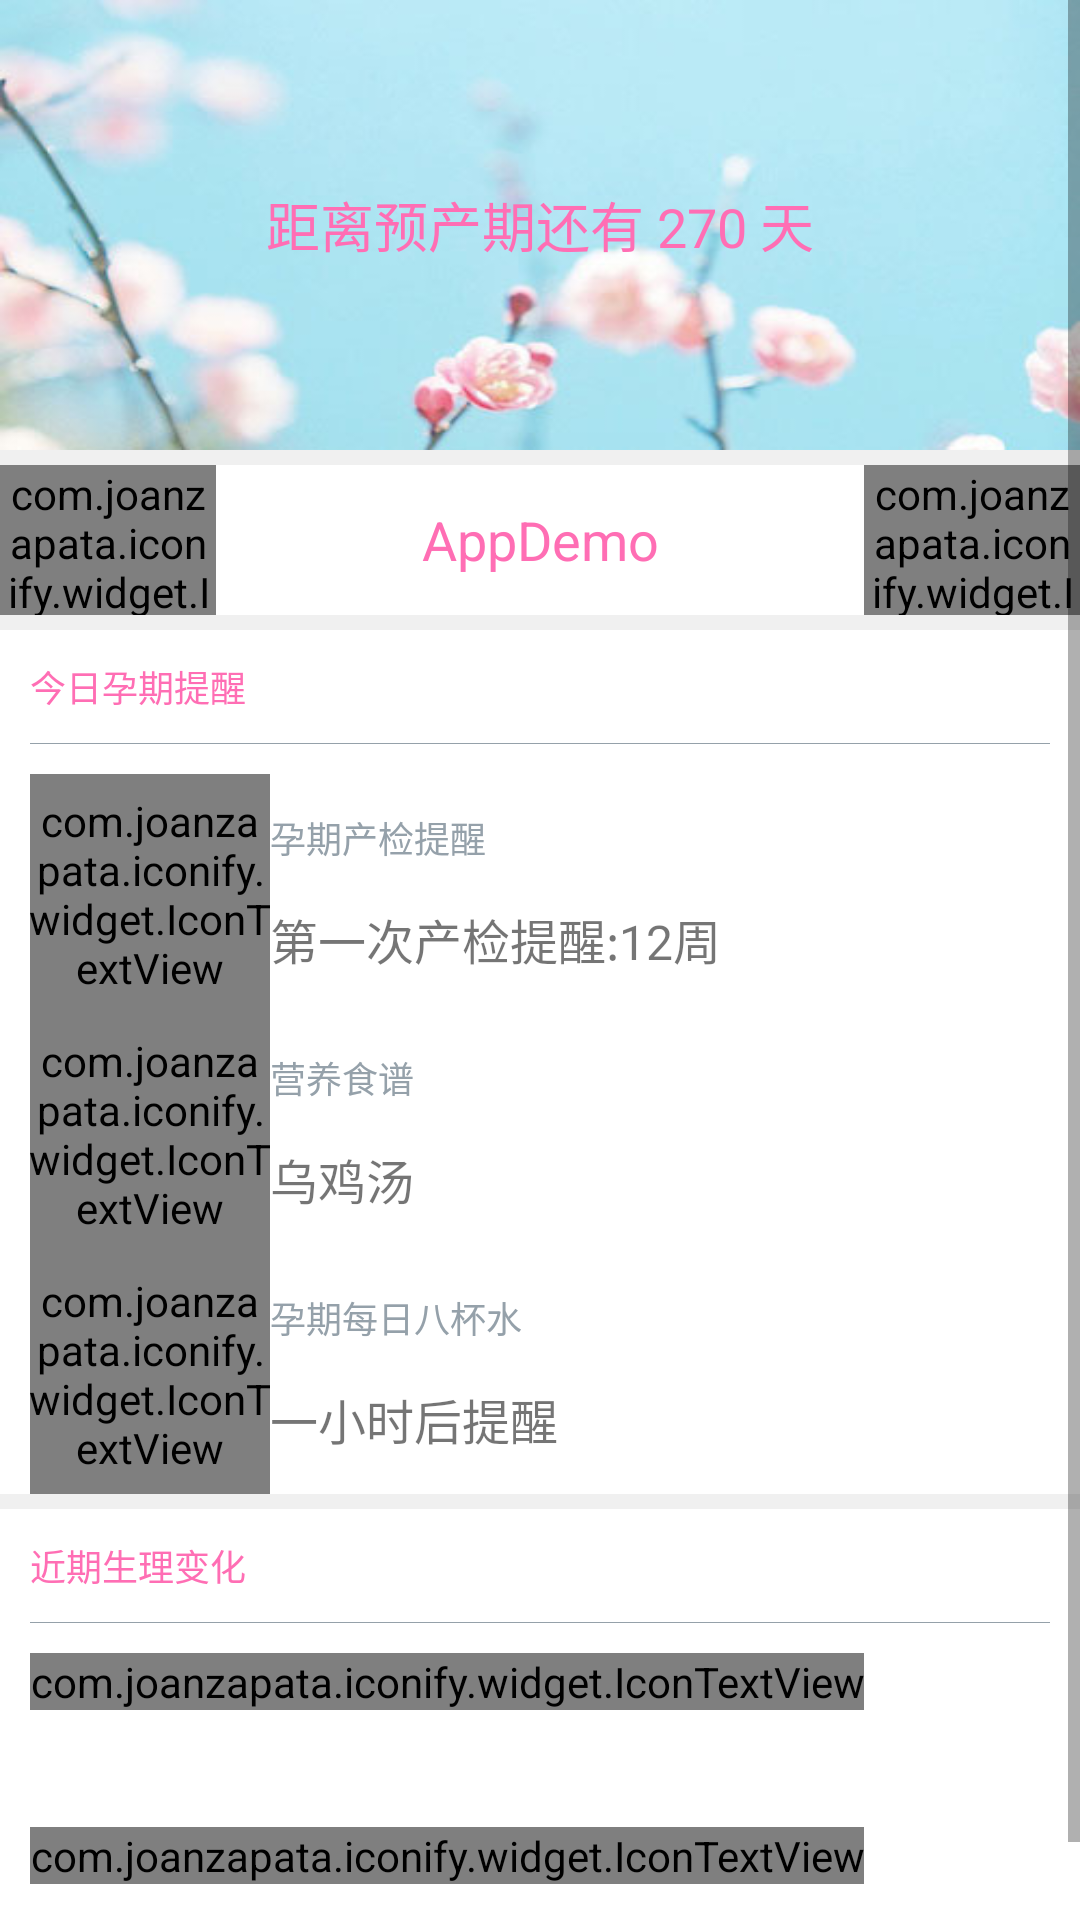

Layout XML and referenced resources for this Android screen:
<!-- AndroidManifest.xml: application theme AppTheme -->
<!-- res/layout/fg_content_1.xml -->
<?xml version="1.0" encoding="utf-8"?>
<LinearLayout xmlns:android="http://schemas.android.com/apk/res/android"
    android:layout_width="match_parent"
    android:layout_height="match_parent"
    android:background="@color/bk_at_white"
    android:orientation="vertical">

    <ScrollView
        android:layout_width="match_parent"
        android:layout_height="match_parent">
        <LinearLayout
            android:layout_width="match_parent"
            android:layout_height="match_parent"
            android:orientation="vertical">
            <TextView
                android:id="@+id/tv_expectedDate"
                android:layout_width="match_parent"
                android:layout_height="150dp"
                android:gravity="center"
                android:background="@mipmap/fg_1_bk_4"
                android:text="距离预产期还有 270 天"
                android:textSize="18sp"
                android:textColor="@color/bk_btn_blue_NO_Pressed"
                />
            <LinearLayout
                android:layout_width="match_parent"
                android:layout_height="50dp"
                android:orientation="horizontal"
                android:background="#ffffff"
                android:layout_marginTop="5dp">
                <com.joanzapata.iconify.widget.IconTextView
                    android:id="@+id/tv_left"
                    android:layout_width="0dp"
                    android:layout_weight="1"
                    android:layout_height="match_parent"
                    android:gravity="center"
                    android:text="{fa-chevron-left}"
                    android:textColor="@drawable/bp_selector"
                    android:textSize="16sp"
                    android:clickable="true"/>
                <TextView
                    android:id="@+id/tv_weekAndDay"
                    android:layout_width="0dp"
                    android:layout_weight="3"
                    android:layout_height="match_parent"
                    android:text="@string/app_name"
                    android:textColor="@color/bk_btn_blue_NO_Pressed"
                    android:textSize="18sp"
                    android:gravity="center"/>
                <com.joanzapata.iconify.widget.IconTextView
                    android:id="@+id/tv_right"
                    android:layout_width="0dp"
                    android:layout_weight="1"
                    android:layout_height="match_parent"
                    android:gravity="center"
                    android:text="{fa-chevron-right}"
                    android:textColor="@drawable/bp_selector"
                    android:textSize="16sp"
                    android:clickable="true"/>
            </LinearLayout>
            <LinearLayout
                android:layout_width="match_parent"
                android:layout_height="wrap_content"
                android:orientation="vertical"
                android:background="#ffffff"
                android:layout_marginTop="5dp"
                android:paddingLeft="10dp"
                android:paddingRight="10dp"
                android:paddingTop="10dp">
                <TextView
                    android:layout_width="wrap_content"
                    android:layout_height="wrap_content"
                    android:text="今日孕期提醒"
                    android:textColor="@color/bk_btn_blue_NO_Pressed"
                    android:textSize="12sp"/>
                <View
                    android:layout_width="match_parent"
                    android:layout_height="1px"
                    android:background="@color/hint_text"
                    android:layout_marginTop="10dp"
                    android:layout_marginBottom="10dp"/>
                <LinearLayout
                    android:id="@+id/checkRemind_item"
                    android:layout_width="match_parent"
                    android:layout_height="80dp"
                    android:orientation="horizontal"
                    android:clickable="true">
                    <com.joanzapata.iconify.widget.IconTextView
                        android:layout_width="80dp"
                        android:layout_height="match_parent"
                        android:gravity="center"
                        android:text="{fa-stethoscope}"
                        android:textColor="@color/theme_green"
                        android:textSize="50sp"/>
                    <LinearLayout
                        android:layout_width="match_parent"
                        android:layout_height="match_parent"
                        android:orientation="vertical">
                        <TextView
                            android:layout_width="match_parent"
                            android:layout_height="30dp"
                            android:gravity="bottom"
                            android:text="孕期产检提醒"
                            android:textColor="@color/hint_text"
                            android:textSize="12sp"/>
                        <TextView
                            android:id="@+id/checkRemind"
                            android:layout_width="match_parent"
                            android:layout_height="match_parent"
                            android:gravity="center_vertical"
                            android:text="第一次产检提醒:12周"
                            android:textSize="16sp"/>
                    </LinearLayout>
                </LinearLayout>
                <LinearLayout
                    android:id="@+id/nutritionRecipes_item"
                    android:layout_width="match_parent"
                    android:layout_height="80dp"
                    android:orientation="horizontal"
                    android:clickable="true">
                    <com.joanzapata.iconify.widget.IconTextView
                        android:layout_width="80dp"
                        android:layout_height="match_parent"
                        android:gravity="center"
                        android:text="{fa-file-text-o}"
                        android:textColor="@color/theme_green"
                        android:textSize="50sp"/>
                    <LinearLayout
                        android:layout_width="match_parent"
                        android:layout_height="match_parent"
                        android:orientation="vertical">
                        <TextView
                            android:layout_width="match_parent"
                            android:layout_height="30dp"
                            android:gravity="bottom"
                            android:text="营养食谱"
                            android:textColor="@color/hint_text"
                            android:textSize="12sp"/>

                        <TextView
                            android:id="@+id/nutritionRecipes"
                            android:layout_width="match_parent"
                            android:layout_height="match_parent"
                            android:gravity="center_vertical"
                            android:text="乌鸡汤"
                            android:textSize="16sp"
                            android:maxLines="1"
                            android:ellipsize="end"
                            />
                    </LinearLayout>
                </LinearLayout>
                <LinearLayout
                    android:id="@+id/drinkingRemind_item"
                    android:layout_width="match_parent"
                    android:layout_height="80dp"
                    android:orientation="horizontal"
                    android:clickable="true">
                    <com.joanzapata.iconify.widget.IconTextView
                        android:layout_width="80dp"
                        android:layout_height="match_parent"
                        android:gravity="center"
                        android:text="{fa-tint}"
                        android:textColor="@color/theme_green"
                        android:textSize="50sp"/>
                    <LinearLayout
                        android:layout_width="match_parent"
                        android:layout_height="match_parent"
                        android:orientation="vertical">
                        <TextView
                            android:layout_width="match_parent"
                            android:layout_height="30dp"
                            android:gravity="bottom"
                            android:text="孕期每日八杯水"
                            android:textColor="@color/hint_text"
                            android:textSize="12sp"/>
                        <TextView
                            android:id="@+id/drinkingRemind"
                            android:layout_width="match_parent"
                            android:layout_height="match_parent"
                            android:gravity="center_vertical"
                            android:text="一小时后提醒"
                            android:textSize="16sp"/>
                    </LinearLayout>
                </LinearLayout>
            </LinearLayout>
            <LinearLayout
                android:layout_width="match_parent"
                android:layout_height="wrap_content"
                android:orientation="vertical"
                android:background="#ffffff"
                android:layout_marginTop="5dp"
                android:paddingLeft="10dp"
                android:paddingRight="10dp"
                android:paddingTop="10dp">
                <TextView
                    android:layout_width="wrap_content"
                    android:layout_height="wrap_content"
                    android:text="近期生理变化"
                    android:textColor="@color/bk_btn_blue_NO_Pressed"
                    android:textSize="12sp"
                    />
                <View
                    android:layout_width="match_parent"
                    android:layout_height="1px"
                    android:background="@color/hint_text"
                    android:layout_marginTop="10dp"
                    android:layout_marginBottom="10dp"/>
                <com.joanzapata.iconify.widget.IconTextView
                    android:layout_width="wrap_content"
                    android:layout_height="wrap_content"
                    android:gravity="top"
                    android:text="{fa-file-text-o} 宝宝发育变化:"
                    android:textSize="16sp"
                    android:textColor="@color/icon_black"/>
                <TextView
                    android:id="@+id/babyPhysical"
                    android:layout_width="match_parent"
                    android:layout_height="wrap_content"
                    android:layout_marginTop="10dp"
                    android:layout_marginBottom="10dp"
                    android:lineSpacingExtra="5dp"
                    />
                <com.joanzapata.iconify.widget.IconTextView
                    android:layout_width="wrap_content"
                    android:layout_height="wrap_content"
                    android:gravity="top"
                    android:text="{fa-file-text-o} 妈咪生理变化:"
                    android:textSize="16sp"
                    android:textColor="@color/icon_black"/>
                <TextView
                    android:id="@+id/momPhysical"
                    android:layout_width="match_parent"
                    android:layout_height="wrap_content"
                    android:layout_marginTop="10dp"
                    android:layout_marginBottom="10dp"
                    android:lineSpacingExtra="5dp"
                    />
            </LinearLayout>
        </LinearLayout>

    </ScrollView>
</LinearLayout>
<!-- resources referenced by this layout -->
<resources>
  <color name="bk_at_white">#f0f0f0</color>
  <color name="bk_btn_blue_NO_Pressed">#FF6EB4</color>
  <color name="hint_text">#95A1AA</color>
  <color name="icon_black">#4A4A4A</color>
  <color name="theme_green">#33cc66</color>
  <!-- drawable bp_selector (drawable) -->
  <?xml version="1.0" encoding="utf-8"?>
  <selector xmlns:android="http://schemas.android.com/apk/res/android">
      <item android:color="@color/bk_btn_blue_NO_Pressed" android:state_selected="true"/>
  
      <item android:color="@color/icon_black"/>
  </selector>
  <!-- mipmap fg_1_bk_4: jpg bitmap (mipmap-hdpi, 25274 bytes) -->
  <string name="app_name">AppDemo</string>
  <style name="AppTheme" parent="Theme.AppCompat.Light.NoActionBar">
          
          <item name="colorPrimary">@color/colorPrimary</item>
          <item name="colorPrimaryDark">@color/colorPrimaryDark</item>
          <item name="colorAccent">@color/colorAccent</item>
      </style>
  <color name="colorPrimary">#3F51B5</color>
  <color name="colorPrimaryDark">#303F9F</color>
  <color name="colorAccent">#FF4081</color>
</resources>
